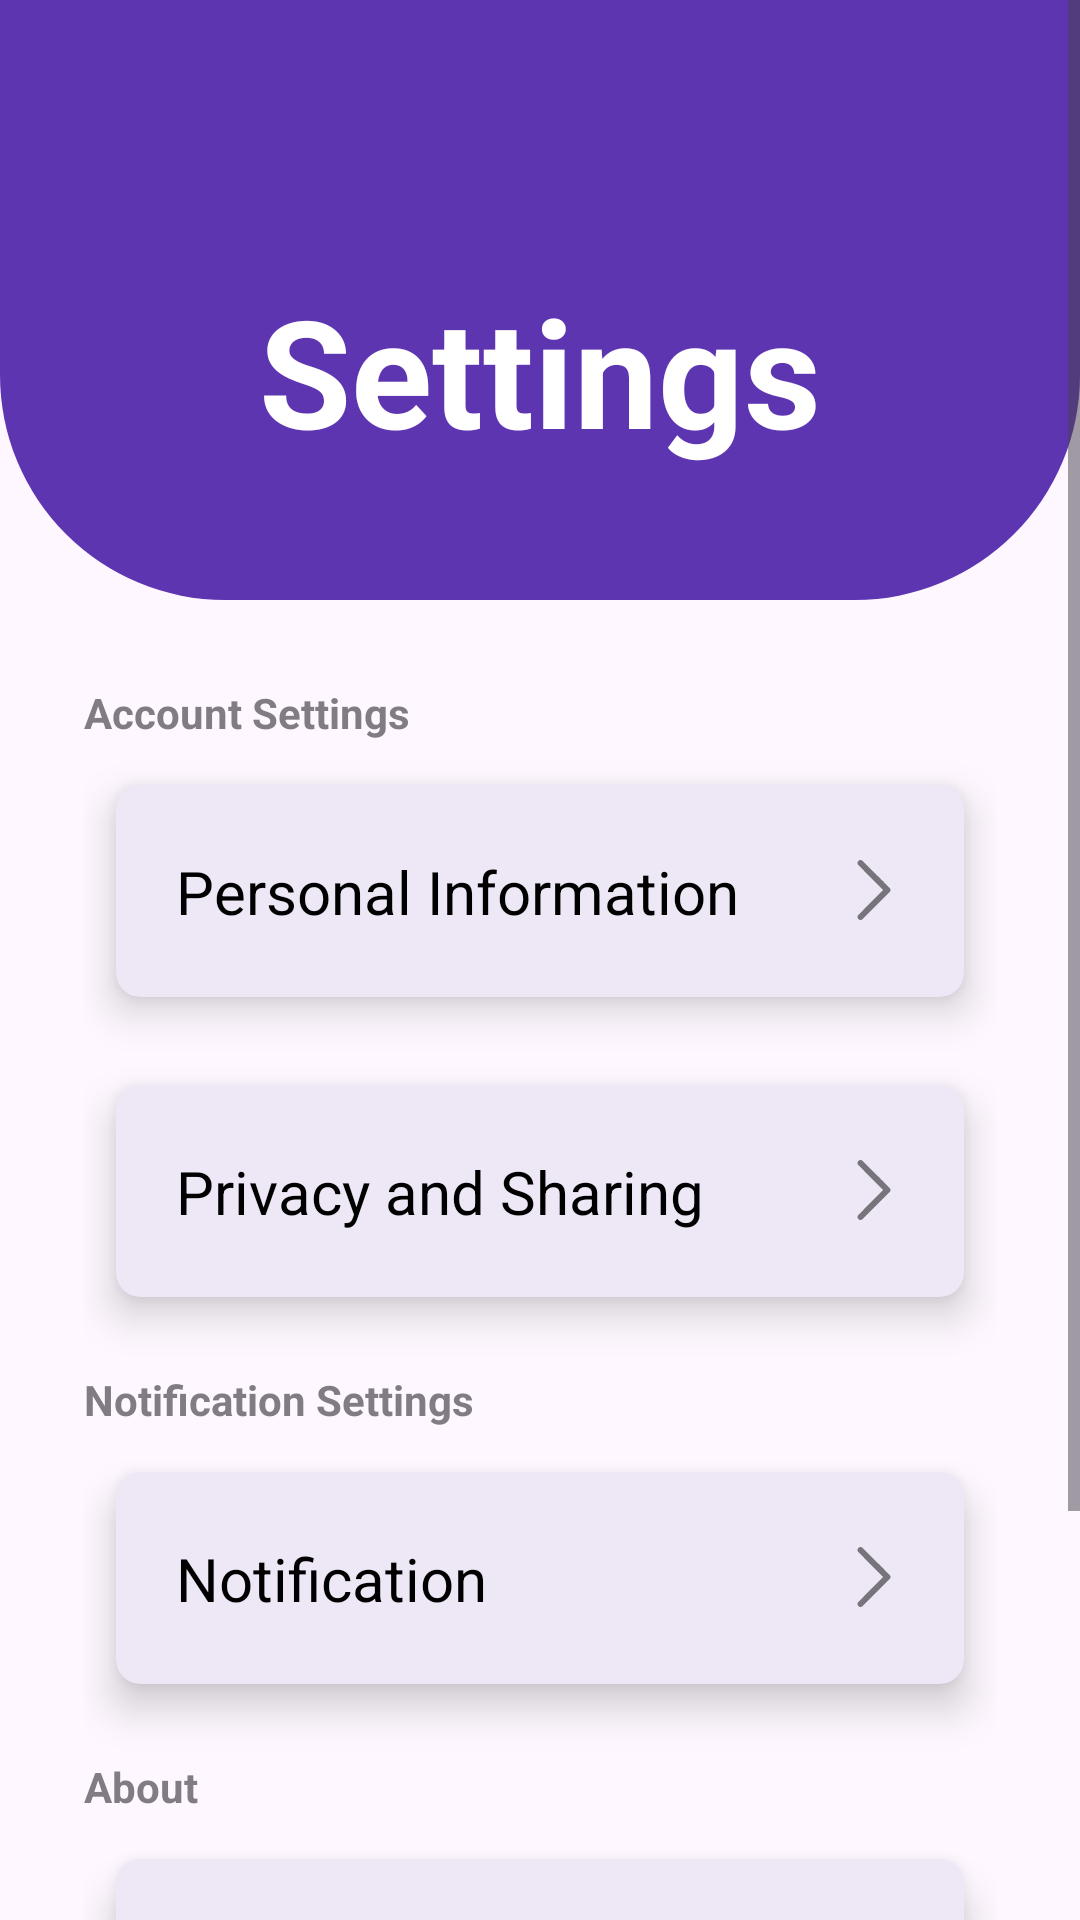

Here is an Android app screen rendered from its layout file. Give the layout XML and the strings, colors and styles it references.
<!-- AndroidManifest.xml: application theme Theme.Application1Login -->
<!-- res/layout/activity_settings.xml -->
<?xml version="1.0" encoding="utf-8"?>
<ScrollView

    xmlns:android="http://schemas.android.com/apk/res/android"
    android:layout_width="match_parent"
    android:layout_height="wrap_content"
    android:fillViewport="true">

    <androidx.constraintlayout.widget.ConstraintLayout xmlns:android="http://schemas.android.com/apk/res/android"
        xmlns:app="http://schemas.android.com/apk/res-auto"
        xmlns:tools="http://schemas.android.com/tools"
        android:id="@+id/main"
        android:layout_width="match_parent"
        android:layout_height="wrap_content"
        tools:context=".SettingsActivity">

        <LinearLayout
            android:layout_width="match_parent"
            android:layout_height="match_parent"
            android:orientation="vertical">

            <View
                android:id="@+id/top_view"
                android:layout_width="match_parent"
                android:layout_height="200dp"
                android:background="@drawable/bgcolor" />

            <GridLayout
                android:layout_width="match_parent"
                android:layout_height="wrap_content"
                android:orientation="vertical"
                android:padding="28dp">

                <TextView
                    android:layout_width="wrap_content"
                    android:layout_height="wrap_content"
                    android:alpha="0.7"
                    android:text="@string/account_settings"
                    android:textStyle="bold" />

                <androidx.cardview.widget.CardView
                    android:id="@+id/PersonalInformation"
                    android:layout_width="match_parent"
                    android:layout_height="100dp"
                    app:cardBackgroundColor="#ede7f6"
                    app:cardCornerRadius="8dp"
                    app:cardElevation="8dp"
                    app:cardUseCompatPadding="true">

                    <ImageView
                        android:layout_width="wrap_content"
                        android:layout_height="wrap_content"
                        android:layout_gravity="right"
                        android:layout_marginTop="25dp"
                        android:layout_marginRight="20dp"
                        android:src="@drawable/next" />

                    <TextView
                        android:layout_width="wrap_content"
                        android:layout_height="wrap_content"
                        android:layout_marginLeft="20dp"
                        android:layout_marginTop="22dp"
                        android:layout_marginBottom="10dp"
                        android:gravity="left"
                        android:text="@string/personal_information"
                        android:textColor="@color/black"
                        android:textSize="20dp" />

                </androidx.cardview.widget.CardView>

                <androidx.cardview.widget.CardView
                    android:id="@+id/PrivacyAndSharing"
                    android:layout_width="match_parent"
                    android:layout_height="100dp"
                    app:cardBackgroundColor="#ede7f6"
                    app:cardCornerRadius="8dp"
                    app:cardElevation="8dp"
                    app:cardUseCompatPadding="true">

                    <ImageView
                        android:layout_width="wrap_content"
                        android:layout_height="wrap_content"
                        android:layout_gravity="right"
                        android:layout_marginTop="25dp"
                        android:layout_marginRight="20dp"
                        android:src="@drawable/next" />

                    <TextView
                        android:layout_width="wrap_content"
                        android:layout_height="wrap_content"
                        android:layout_marginLeft="20dp"
                        android:layout_marginTop="22dp"
                        android:layout_marginBottom="10dp"
                        android:gravity="left"
                        android:text="@string/privacy_and_sharing"
                        android:textColor="@color/black"
                        android:textSize="20dp" />

                </androidx.cardview.widget.CardView>


                <View
                    android:layout_width="wrap_content"
                    android:layout_height="10dp" />

                <TextView
                    android:layout_width="wrap_content"
                    android:layout_height="wrap_content"
                    android:alpha="0.7"
                    android:text="@string/notification_settings"
                    android:textStyle="bold" />

                <androidx.cardview.widget.CardView
                    android:id="@+id/Notification"
                    android:layout_width="match_parent"
                    android:layout_height="100dp"
                    app:cardBackgroundColor="#ede7f6"
                    app:cardCornerRadius="8dp"
                    app:cardElevation="8dp"
                    app:cardUseCompatPadding="true">

                    <ImageView
                        android:layout_width="wrap_content"
                        android:layout_height="wrap_content"
                        android:layout_gravity="right"
                        android:layout_marginTop="25dp"
                        android:layout_marginRight="20dp"
                        android:src="@drawable/next" />

                    <TextView
                        android:layout_width="wrap_content"
                        android:layout_height="wrap_content"
                        android:layout_marginLeft="20dp"
                        android:layout_marginTop="22dp"
                        android:layout_marginBottom="10dp"
                        android:gravity="left"
                        android:text="@string/notification"
                        android:textColor="@color/black"
                        android:textSize="20dp" />

                </androidx.cardview.widget.CardView>

                <View
                    android:layout_width="wrap_content"
                    android:layout_height="10dp" />

                <TextView
                    android:layout_width="wrap_content"
                    android:layout_height="wrap_content"
                    android:alpha="0.7"
                    android:text="@string/about"
                    android:textStyle="bold" />

                <androidx.cardview.widget.CardView
                    android:id="@+id/About"
                    android:layout_width="match_parent"
                    android:layout_height="100dp"
                    app:cardBackgroundColor="#ede7f6"
                    app:cardCornerRadius="8dp"
                    app:cardElevation="8dp"
                    app:cardUseCompatPadding="true">

                    <ImageView
                        android:layout_width="wrap_content"
                        android:layout_height="wrap_content"
                        android:layout_gravity="right"
                        android:layout_marginTop="25dp"
                        android:layout_marginRight="20dp"
                        android:src="@drawable/next" />

                    <TextView
                        android:layout_width="wrap_content"
                        android:layout_height="wrap_content"
                        android:layout_marginLeft="20dp"
                        android:layout_marginTop="22dp"
                        android:layout_marginBottom="10dp"
                        android:gravity="left"
                        android:text="@string/About"
                        android:textColor="@color/black"
                        android:textSize="20dp" />

                </androidx.cardview.widget.CardView>

                <View
                    android:layout_width="wrap_content"
                    android:layout_height="20dp" />

                <com.google.android.material.button.MaterialButton
                    android:id="@+id/LogoutID"
                    android:layout_width="260dp"
                    android:layout_height="60dp"
                    android:layout_gravity="center"
                    android:text="@string/log_out"
                    android:textColor="@color/red"
                    android:textSize="16sp"
                    app:backgroundTint="@color/lightred"
                    app:cornerRadius="20dp" />

            </GridLayout>
        </LinearLayout>

        <TextView
            android:layout_width="wrap_content"
            android:layout_height="wrap_content"
            android:paddingTop="90dp"
            android:text="Settings"
            android:textAlignment="center"
            android:textColor="@color/white"
            android:textSize="50sp"
            android:textStyle="bold"
            app:layout_constraintEnd_toEndOf="parent"
            app:layout_constraintStart_toStartOf="parent"
            tools:ignore="MissingConstraints" />

    </androidx.constraintlayout.widget.ConstraintLayout>
</ScrollView>
<!-- resources referenced by this layout -->
<resources>
  <color name="black">#FF000000</color>
  <color name="lightred">#ffcdd2</color>
  <color name="red">#f44336</color>
  <color name="white">#FFFFFFFF</color>
  <!-- drawable bgcolor (drawable) -->
  <?xml version="1.0" encoding="utf-8"?>
  <shape xmlns:android="http://schemas.android.com/apk/res/android">
  
      <corners
          android:bottomLeftRadius="75dp"
          android:bottomRightRadius="75dp" />
      <solid android:color="#5E35B1">
  
      </solid>
  
  </shape>
  <!-- drawable next (drawable) -->
  <vector xmlns:android="http://schemas.android.com/apk/res/android" android:alpha="0.5" android:height="20dp" android:viewportHeight="512" android:viewportWidth="512" android:width="20dp">
        
      <path android:fillColor="#000000" android:pathData="M134,0.9c-11.8,3.6 -20,15.6 -18.7,27.2 0.3,2.7 1.4,6.6 2.3,8.6 1.1,2.5 37.7,39.8 109.3,111.6l107.6,107.7 -107.6,107.8c-71.6,71.7 -108.2,109 -109.3,111.5 -6.1,13.5 0.4,29.6 14,34.7 6.6,2.4 11.4,2.5 18,0.4 4.5,-1.5 14.6,-11.3 124.2,-120.8 109.5,-109.3 119.4,-119.5 121.2,-124.4 1.1,-2.9 2,-7 2,-9.2 0,-2.2 -0.9,-6.3 -2,-9.2 -1.8,-4.9 -11.7,-15.1 -121.2,-124.4 -109.6,-109.5 -119.7,-119.3 -124.2,-120.8 -5.2,-1.7 -11.4,-2 -15.6,-0.7z" android:strokeColor="#00000000"/>
      
  </vector>
  <string name="About">About</string>
  <string name="about">About</string>
  <string name="account_settings">Account Settings</string>
  <string name="log_out">Log Out</string>
  <string name="notification">Notification</string>
  <string name="notification_settings">Notification Settings</string>
  <string name="personal_information">Personal Information</string>
  <string name="privacy_and_sharing">Privacy and Sharing</string>
  <style name="Theme.Application1Login" parent="Base.Theme.Application1Login" />
  <style name="Base.Theme.Application1Login" parent="Theme.Material3.DayNight.NoActionBar">
  
          
          <item name="colorPrimary">@color/my_primary</item>
          <item name="colorPrimaryVariant">@color/my_primary</item>
          <item name="colorOnPrimary">@color/my_primary</item>
  
          
          <item name="colorSecondary">@color/my_primary</item>
          <item name="colorSecondaryVariant">@color/my_primary</item>
          <item name="colorOnSecondary">@color/my_primary</item>
  
          <item name="android:statusBarColor">@color/my_primary</item>
  
      </style>
  <color name="my_primary">#5E35B1</color>
</resources>
